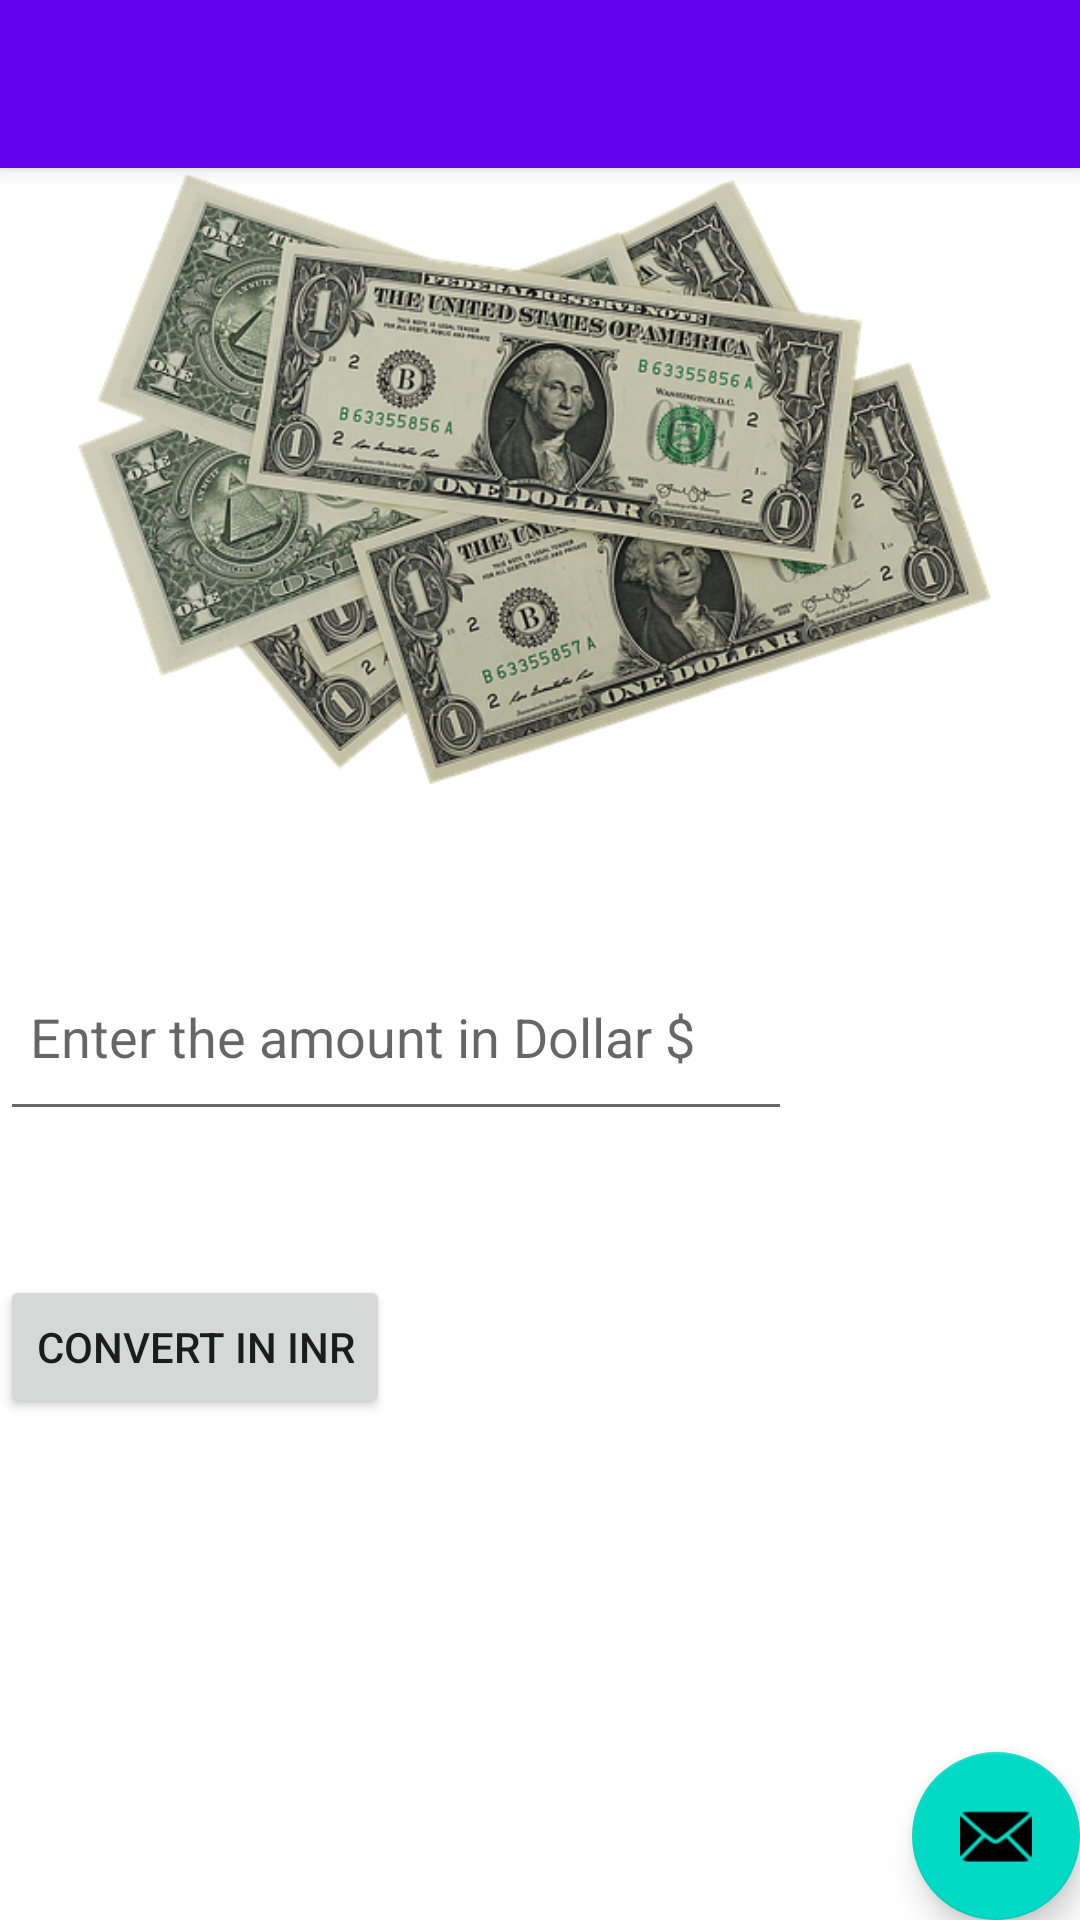

Layout XML and referenced resources for this Android screen:
<!-- AndroidManifest.xml: activity theme Theme.GoyalCurrencyConverter.NoActionBar -->
<!-- res/layout/activity_main.xml -->
<?xml version="1.0" encoding="utf-8"?>
<androidx.coordinatorlayout.widget.CoordinatorLayout xmlns:android="http://schemas.android.com/apk/res/android"
    xmlns:app="http://schemas.android.com/apk/res-auto"
    xmlns:tools="http://schemas.android.com/tools"
    android:layout_width="match_parent"
    android:layout_height="match_parent"
    tools:context=".MainActivity">

    <com.google.android.material.appbar.AppBarLayout
        android:layout_width="match_parent"
        android:layout_height="wrap_content"
        android:theme="@style/Theme.GoyalCurrencyConverter.AppBarOverlay">

        <androidx.appcompat.widget.Toolbar
            android:id="@+id/toolbar"
            android:layout_width="match_parent"
            android:layout_height="?attr/actionBarSize"
            android:background="?attr/colorPrimary"
            app:popupTheme="@style/Theme.GoyalCurrencyConverter.PopupOverlay" />

    </com.google.android.material.appbar.AppBarLayout>

    <include layout="@layout/content_main" />

    <com.google.android.material.floatingactionbutton.FloatingActionButton
        android:id="@+id/fab"
        android:layout_width="wrap_content"
        android:layout_height="wrap_content"
        android:layout_gravity="bottom|end"
        android:layout_margin="@dimen/fab_margin"
        app:srcCompat="@android:drawable/ic_dialog_email" />

</androidx.coordinatorlayout.widget.CoordinatorLayout>
<!-- res/layout/content_main.xml (included above) -->
<?xml version="1.0" encoding="utf-8"?>
<androidx.constraintlayout.widget.ConstraintLayout xmlns:android="http://schemas.android.com/apk/res/android"
    xmlns:app="http://schemas.android.com/apk/res-auto"
    xmlns:tools="http://schemas.android.com/tools"
    android:layout_width="match_parent"
    android:layout_height="match_parent"
    app:layout_behavior="@string/appbar_scrolling_view_behavior">

    <EditText
        android:id="@+id/dollarAmount"
        android:layout_width="264dp"
        android:layout_height="66dp"
        android:layout_marginTop="48dp"
        android:ems="10"
        android:hint="Enter the amount in Dollar $"
        android:inputType="textPersonName"
        android:paddingLeft="10sp"
        android:paddingRight="10sp"
        android:textSize="18sp"
        app:layout_constraintStart_toStartOf="@+id/imageView"
        app:layout_constraintTop_toBottomOf="@+id/imageView" />

    <Button
        android:id="@+id/button"
        android:layout_width="wrap_content"
        android:layout_height="wrap_content"
        android:layout_marginTop="48dp"
        android:onClick="clickBtn"
        android:text="Convert in INR"
        app:layout_constraintStart_toStartOf="@+id/dollarAmount"
        app:layout_constraintTop_toBottomOf="@+id/dollarAmount" />

    <ImageView
        android:id="@+id/imageView"
        android:layout_width="357dp"
        android:layout_height="207dp"
        app:srcCompat="@drawable/cur"
        tools:layout_editor_absoluteX="27dp"
        tools:layout_editor_absoluteY="164dp" />
</androidx.constraintlayout.widget.ConstraintLayout>
<!-- resources referenced by this layout -->
<resources>
  <!-- drawable cur: png bitmap (drawable, 318885 bytes) -->
  <style name="Theme.GoyalCurrencyConverter.AppBarOverlay" parent="ThemeOverlay.AppCompat.Dark.ActionBar" />
  <style name="Theme.GoyalCurrencyConverter.PopupOverlay" parent="ThemeOverlay.AppCompat.Light" />
  <style name="Theme.GoyalCurrencyConverter.NoActionBar">
          <item name="windowActionBar">false</item>
          <item name="windowNoTitle">true</item>
      </style>
</resources>
